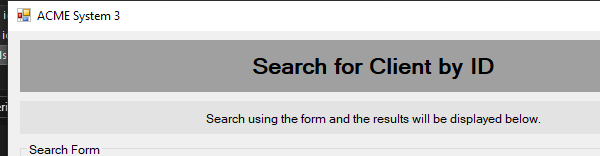
Task: Robotic Enterprise Framework
Workflow: CloseAllApplications

Step 1: Attach Window 'Close Client Search' on 'SearchingClient' (acme-system3.exe)

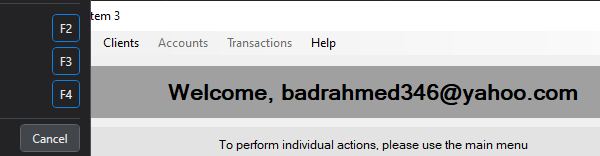
Step 2: Attach Window 'Close ACME Sys 3' on 'Dashboard' (acme-system3.exe)